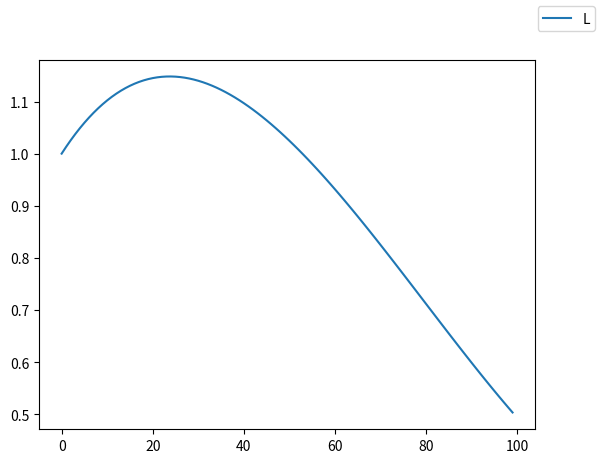

Here is the Python script that generated this plot:
import matplotlib.pyplot as plt


class LabThree:
    def __init__(self):
        self.N = 100
        self.r = 1.0  # число Куранта
        self.teta = [1] * self.N
        self.alp = [0] * self.N
        self.bet = [1] * self.N
        self.a = [0] * self.N
        self.b = [0] * self.N
        self.c = [0] * self.N
        self.f = [0] * self.N

    def create_graphic(self):
        h = 1.0 / (self.N - 1)
        tau = self.r * h * h    
        stime = 0.0
        teta0 = 1.0  # нач температура не используется т.к мы в тете сделали все единицы изначально
        Bio = 2.0  # число био
        Toc = 0.0  # темп на правой границе
        Hvne = 3.0  # коэф теплоотдачи в окр среду
        Q = 10.0  # интенсивность источника тепла


        while (stime < tau * 3000.0):
            stime += tau
    
            for i in range(self.N - 1):
                self.a[i] = self.r
                self.b[i] = -2 * self.r - 1.0 - Hvne * tau
                self.c[i] = self.r
                self.f[i] = -self.teta[i] - Q * tau * (1.0 - h * (i - 1))
    
            for i in range(1, self.N - 1):
                self.alp[i] = -self.a[i] / (self.b[i] + self.c[i] * self.alp[i - 1])
                self.bet[i] = (self.f[i] - self.bet[i - 1] * self.c[i]) / (self.b[i] + self.c[i] * self.alp[i - 1])
    
            self.teta[self.N - 1] = (Bio * Toc * h + self.bet[self.N - 2]) / (1.0 - self.alp[self.N - 2] + Bio * h)
    
            for i in range(self.N - 2, 0, -1):
                self.teta[i] = self.alp[i] * self.teta[i + 1] + self.bet[i]

    def output_graphic(self):
        self.create_graphic()
        x = [0.0] * self.N
        y = [0.0] * self.N
        for i in range(self.N):
            x[i] = i
            y[i] = self.teta[i]
    
        fig = plt.figure()
        l1 = plt.plot(x, y)
        fig.legend((l1), ('Line'))
        plt.show()


LabThree().output_graphic()

